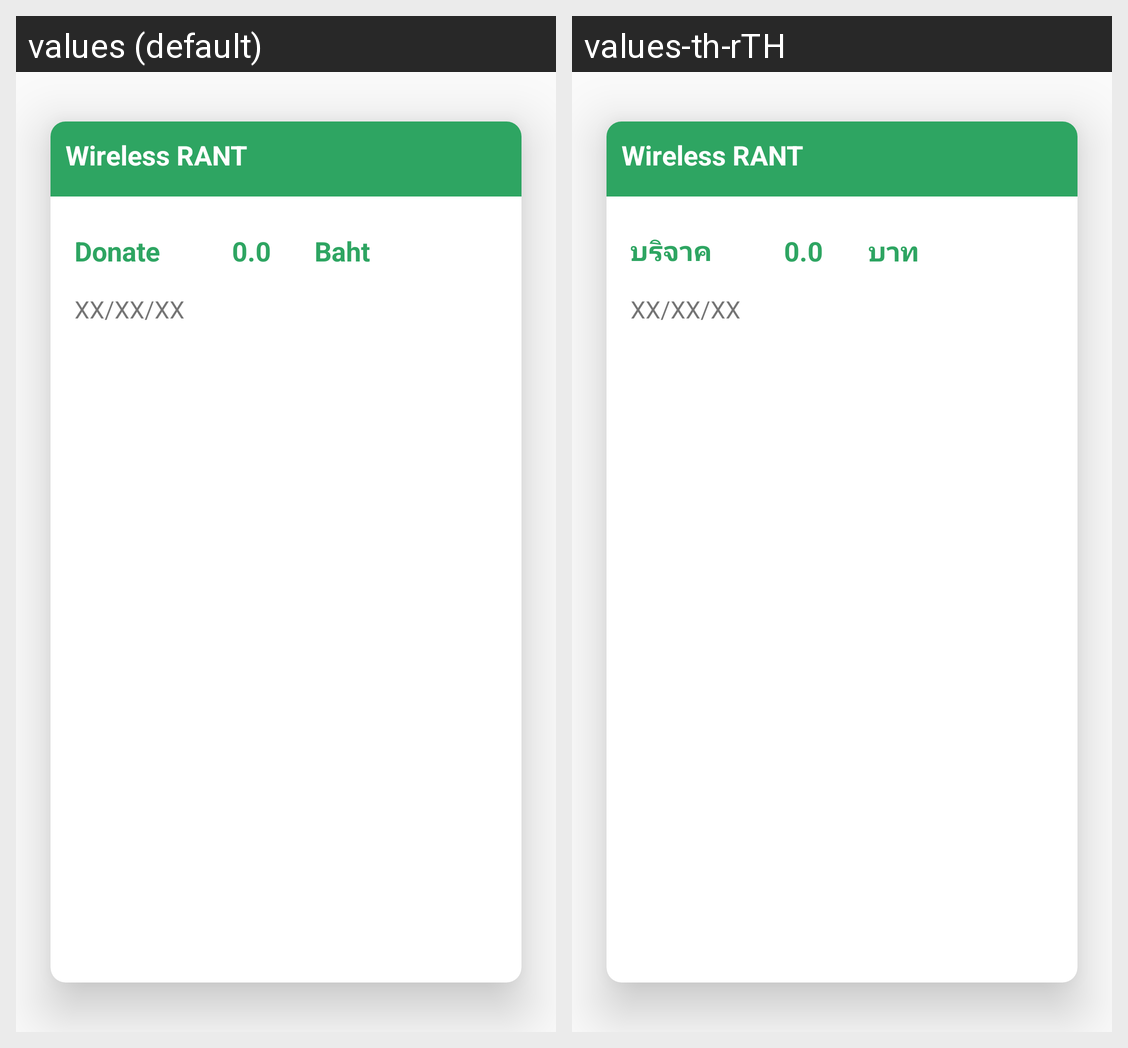

Strings drawn on this Android screen and how each of the app's shown locales translates them:
Android screen res/layout/history_row.xml rendered under 2 locales, left to right: values (default), values-th-rTH. Device: Nexus 5 (rendered at 1080×1920; each locale shown at half size, 540×960, under a caption strip naming it); theme AppTheme.
Strings drawn on this screen, with the default value and each locale's value (text and hints the layout hard-codes, and strings that could not be matched under every locale, appear in the picture but are not listed):

donate
  values: Donate
  values-th-rTH: บริจาค

baht
  values: Baht
  values-th-rTH: บาท
